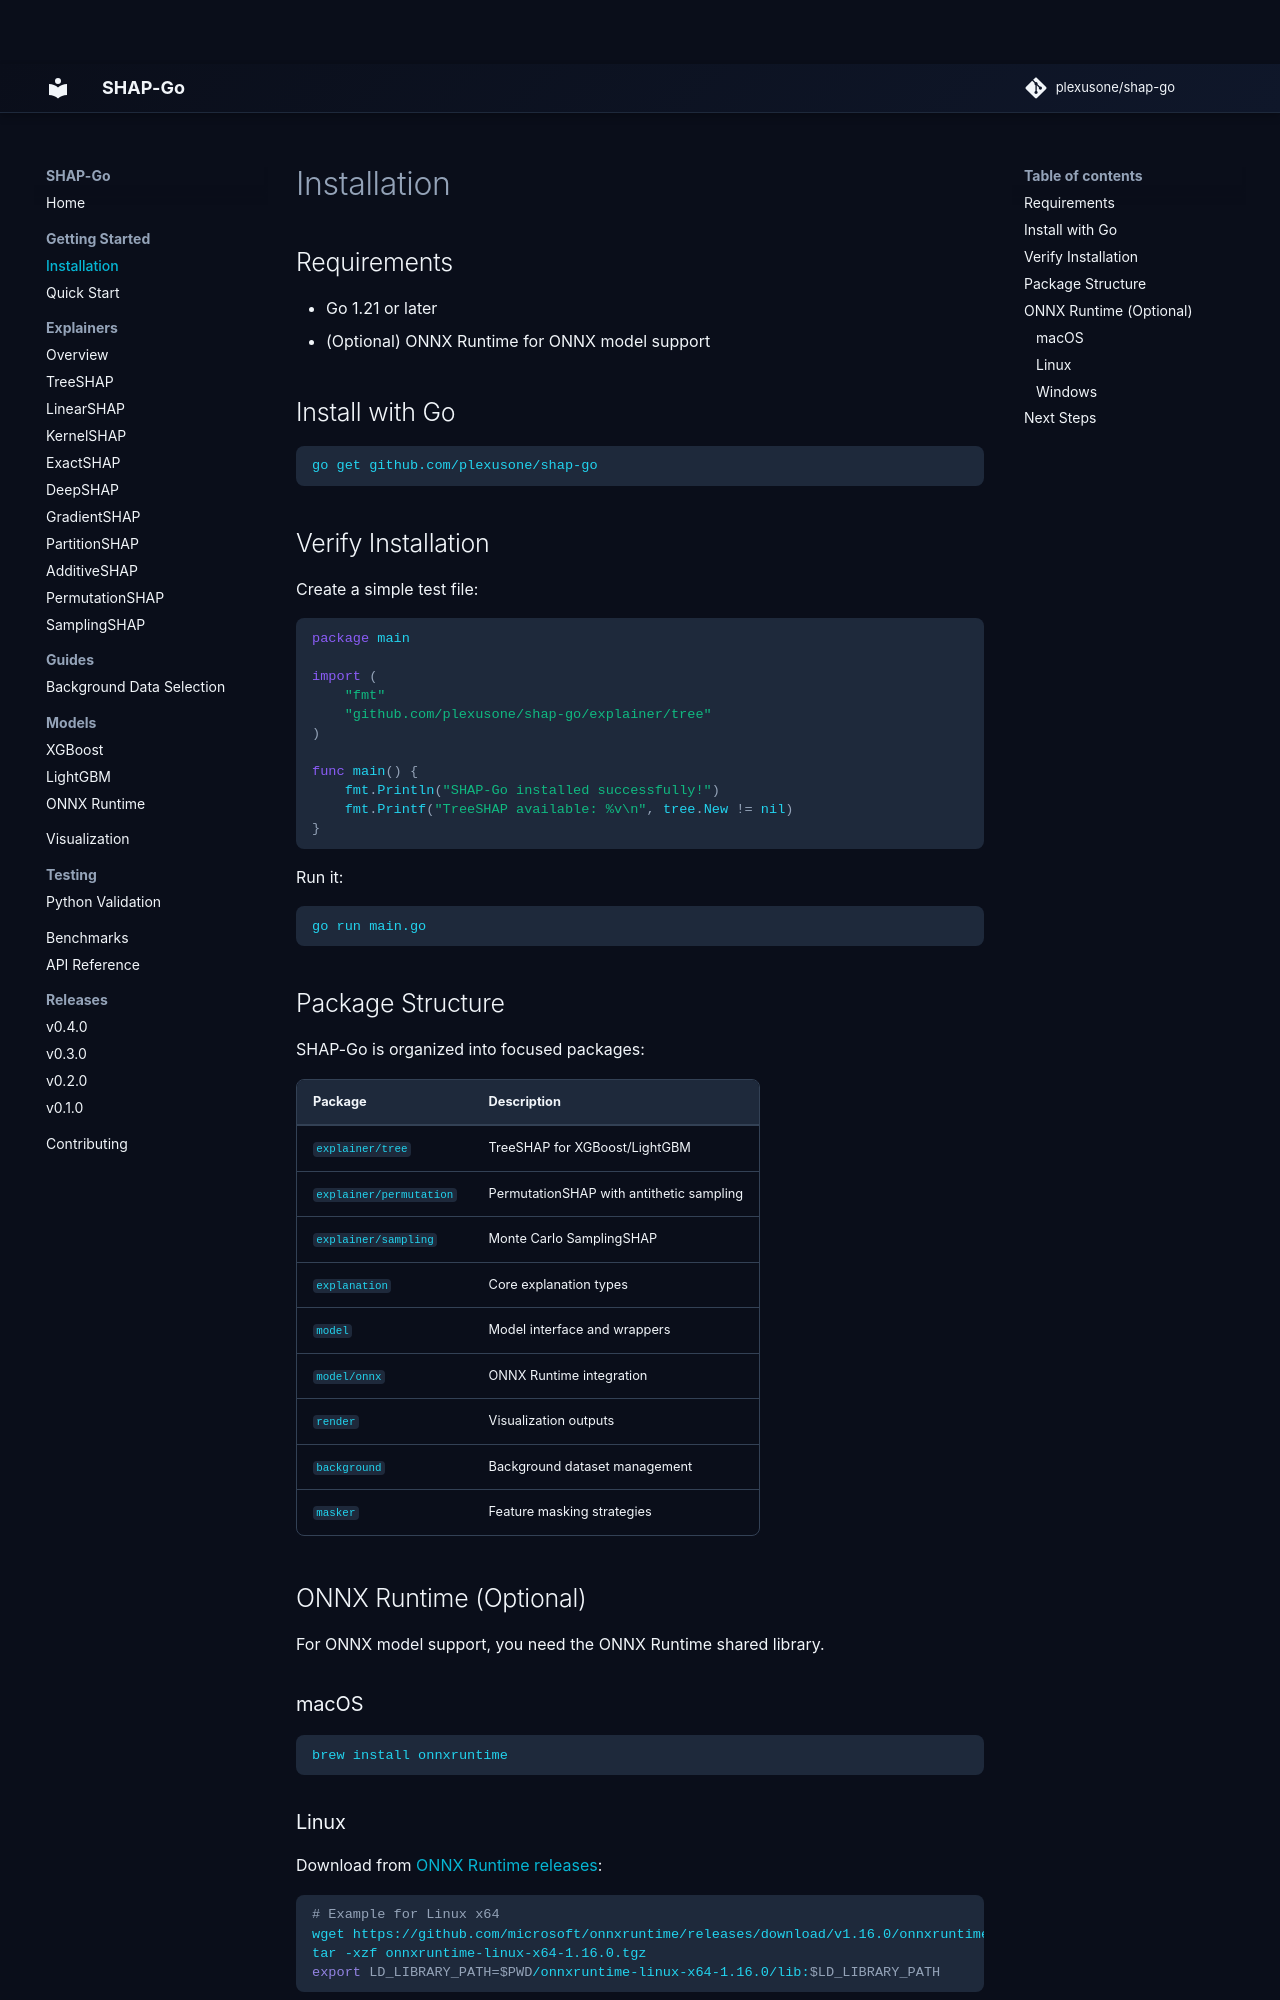

repository: plexusone/shap-go · page: getting-started/installation/index.html · generator: mkdocs

# Installation

## Requirements

- Go 1.21 or later
- (Optional) ONNX Runtime for ONNX model support

## Install with Go

```bash
go get github.com/plexusone/shap-go
```

## Verify Installation

Create a simple test file:

```go
package main

import (
    "fmt"
    "github.com/plexusone/shap-go/explainer/tree"
)

func main() {
    fmt.Println("SHAP-Go installed successfully!")
    fmt.Printf("TreeSHAP available: %v\n", tree.New != nil)
}
```

Run it:

```bash
go run main.go
```

## Package Structure

SHAP-Go is organized into focused packages:

| Package | Description |
|---------|-------------|
| `explainer/tree` | TreeSHAP for XGBoost/LightGBM |
| `explainer/permutation` | PermutationSHAP with antithetic sampling |
| `explainer/sampling` | Monte Carlo SamplingSHAP |
| `explanation` | Core explanation types |
| `model` | Model interface and wrappers |
| `model/onnx` | ONNX Runtime integration |
| `render` | Visualization outputs |
| `background` | Background dataset management |
| `masker` | Feature masking strategies |

## ONNX Runtime (Optional)

For ONNX model support, you need the ONNX Runtime shared library.

### macOS

```bash
brew install onnxruntime
```
